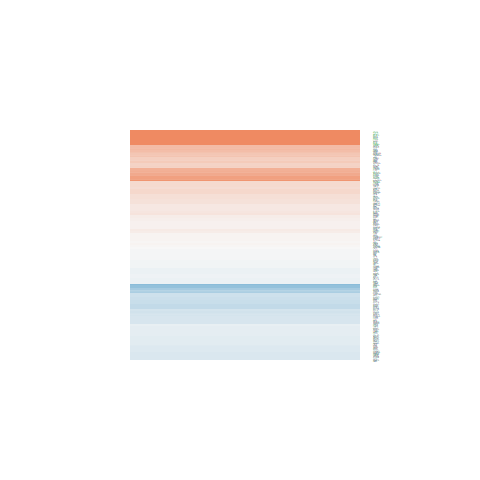

The data file committed next to this chart (first rows):
logFC, AveExpr, t, P.Value, adj.P.Val, B
-0.06954, 5.988, -0.294, 0.7712, 0.947, -6.867
-0.2888, -0.06319, -0.6845, 0.5001, 0.8537, -5.602
-0.6844, 4.782, -4.032, 0.0004788, 0.02403, -0.4383
0.6872, 10.83, 4.876, 5.56037951256783e-05, 0.004698, 1.614
-0.2195, 7.741, -1.48, 0.1518, 0.6027, -5.859
-0.364, 2.462, -1.565, 0.1306, 0.5814, -5.302
-0.1815, 2.878, -0.7002, 0.4905, 0.8494, -6.303
-0.06014, 4.076, -0.2126, 0.8334, 0.9615, -6.646
-0.1403, 6.553, -1.095, 0.2844, 0.7308, -6.326
0.7841, 0.131, 1.757, 0.09162, 0.5107, -4.535
-0.04195, 6.957, -0.2586, 0.7981, 0.9534, -6.903
0.226, 3.767, 1.275, 0.2143, 0.6715, -5.935
0.0441, 7.823, 0.3192, 0.7523, 0.9407, -6.886
0.2182, 5.323, 1.117, 0.2748, 0.7232, -6.259
-0.2387, 3.331, -0.8009, 0.431, 0.8258, -6.242
-0.5594, 1.995, -2.096, 0.04673, 0.3992, -4.319
-0.2822, 1.204, -1.125, 0.2714, 0.7205, -5.566
-0.2939, 6.817, -1.77, 0.08936, 0.5048, -5.418
-0.1291, 8.846, -0.7325, 0.4709, 0.8405, -6.651
0.1425, 5.94, 0.8008, 0.431, 0.8258, -6.585
0.2478, 5.834, 1.182, 0.2486, 0.7031, -6.206
-0.235, 2.707, -0.9007, 0.3766, 0.7958, -6.141
-0.4941, 3.644, -2.956, 0.006848, 0.1515, -2.879
-0.1993, 7.261, -1.527, 0.1397, 0.5901, -5.793
0.04907, 5.944, 0.3375, 0.7387, 0.9352, -6.855
-0.2014, 7.078, -1.438, 0.1631, 0.6156, -5.915
0.02979, 5.507, 0.219, 0.8285, 0.961, -6.87
-0.1157, 7.745, -0.8538, 0.4016, 0.8098, -6.568
0.7365, -0.286, 1.52, 0.1415, 0.5918, -4.728
0.4067, 2.951, 1.95, 0.06281, 0.4479, -4.792
0.3178, 0.6774, 1.013, 0.3211, 0.7599, -5.583
0.8828, 5.877, 6.071, 2.74968858450789e-06, 0.0004078, 4.568
-0.03918, 6.68, -0.3574, 0.7239, 0.9309, -6.868
-0.2561, 1.2, -0.6626, 0.5139, 0.8602, -5.925
-0.04267, 6.72, -0.374, 0.7117, 0.926, -6.863
2.944, -0.3144, 3.941, 0.0006028, 0.02808, -0.3036
-0.6874, -0.4371, -1.061, 0.2992, 0.7429, -5.184
0.2338, 4.692, 1.516, 0.1425, 0.5926, -5.71
0.03194, 6.62, 0.1965, 0.8458, 0.9651, -6.915
0.1493, 5.146, 0.8112, 0.4251, 0.8237, -6.537
0.01188, 5.569, 0.05463, 0.9569, 0.9882, -6.896
0.00682, 6.705, 0.04594, 0.9637, 0.99, -6.934
0.3195, 3.788, 1.73, 0.0964, 0.5212, -5.291
-0.08539, 5.118, -0.5316, 0.5998, 0.8941, -6.722
0.2869, 4.894, 2.049, 0.05147, 0.416, -4.864
0.06626, 4.833, 0.3601, 0.7219, 0.9299, -6.778
0.08281, 6.393, 0.7093, 0.4849, 0.8472, -6.67
0.04607, 6.951, 0.2236, 0.825, 0.96, -6.912
0.6335, -1.44, 0.7839, 0.4407, 0.8306, -5.308
0.2105, 2.482, 0.8159, 0.4225, 0.8226, -6.149
0.03202, 6.224, 0.2314, 0.8189, 0.9585, -6.89
0.5079, 1.957, 1.956, 0.06206, 0.4469, -4.641
-0.1794, 8.577, -1.469, 0.1546, 0.6061, -5.863
-0.2036, 6.493, -1.097, 0.2833, 0.7301, -6.321
-0.03614, 5.503, -0.1852, 0.8546, 0.9672, -6.876
0.02871, 8.561, 0.225, 0.8239, 0.9598, -6.903
-0.2241, 7.064, -1.958, 0.0618, 0.4461, -5.104
3.008, 4.768, 5.692, 7.05940543267962e-06, 0.0008479, 3.806
0.012, 3.575, 0.07001, 0.9448, 0.9855, -6.695
0.1572, 7.36, 0.7098, 0.4846, 0.8472, -6.684
... 140 more rows
